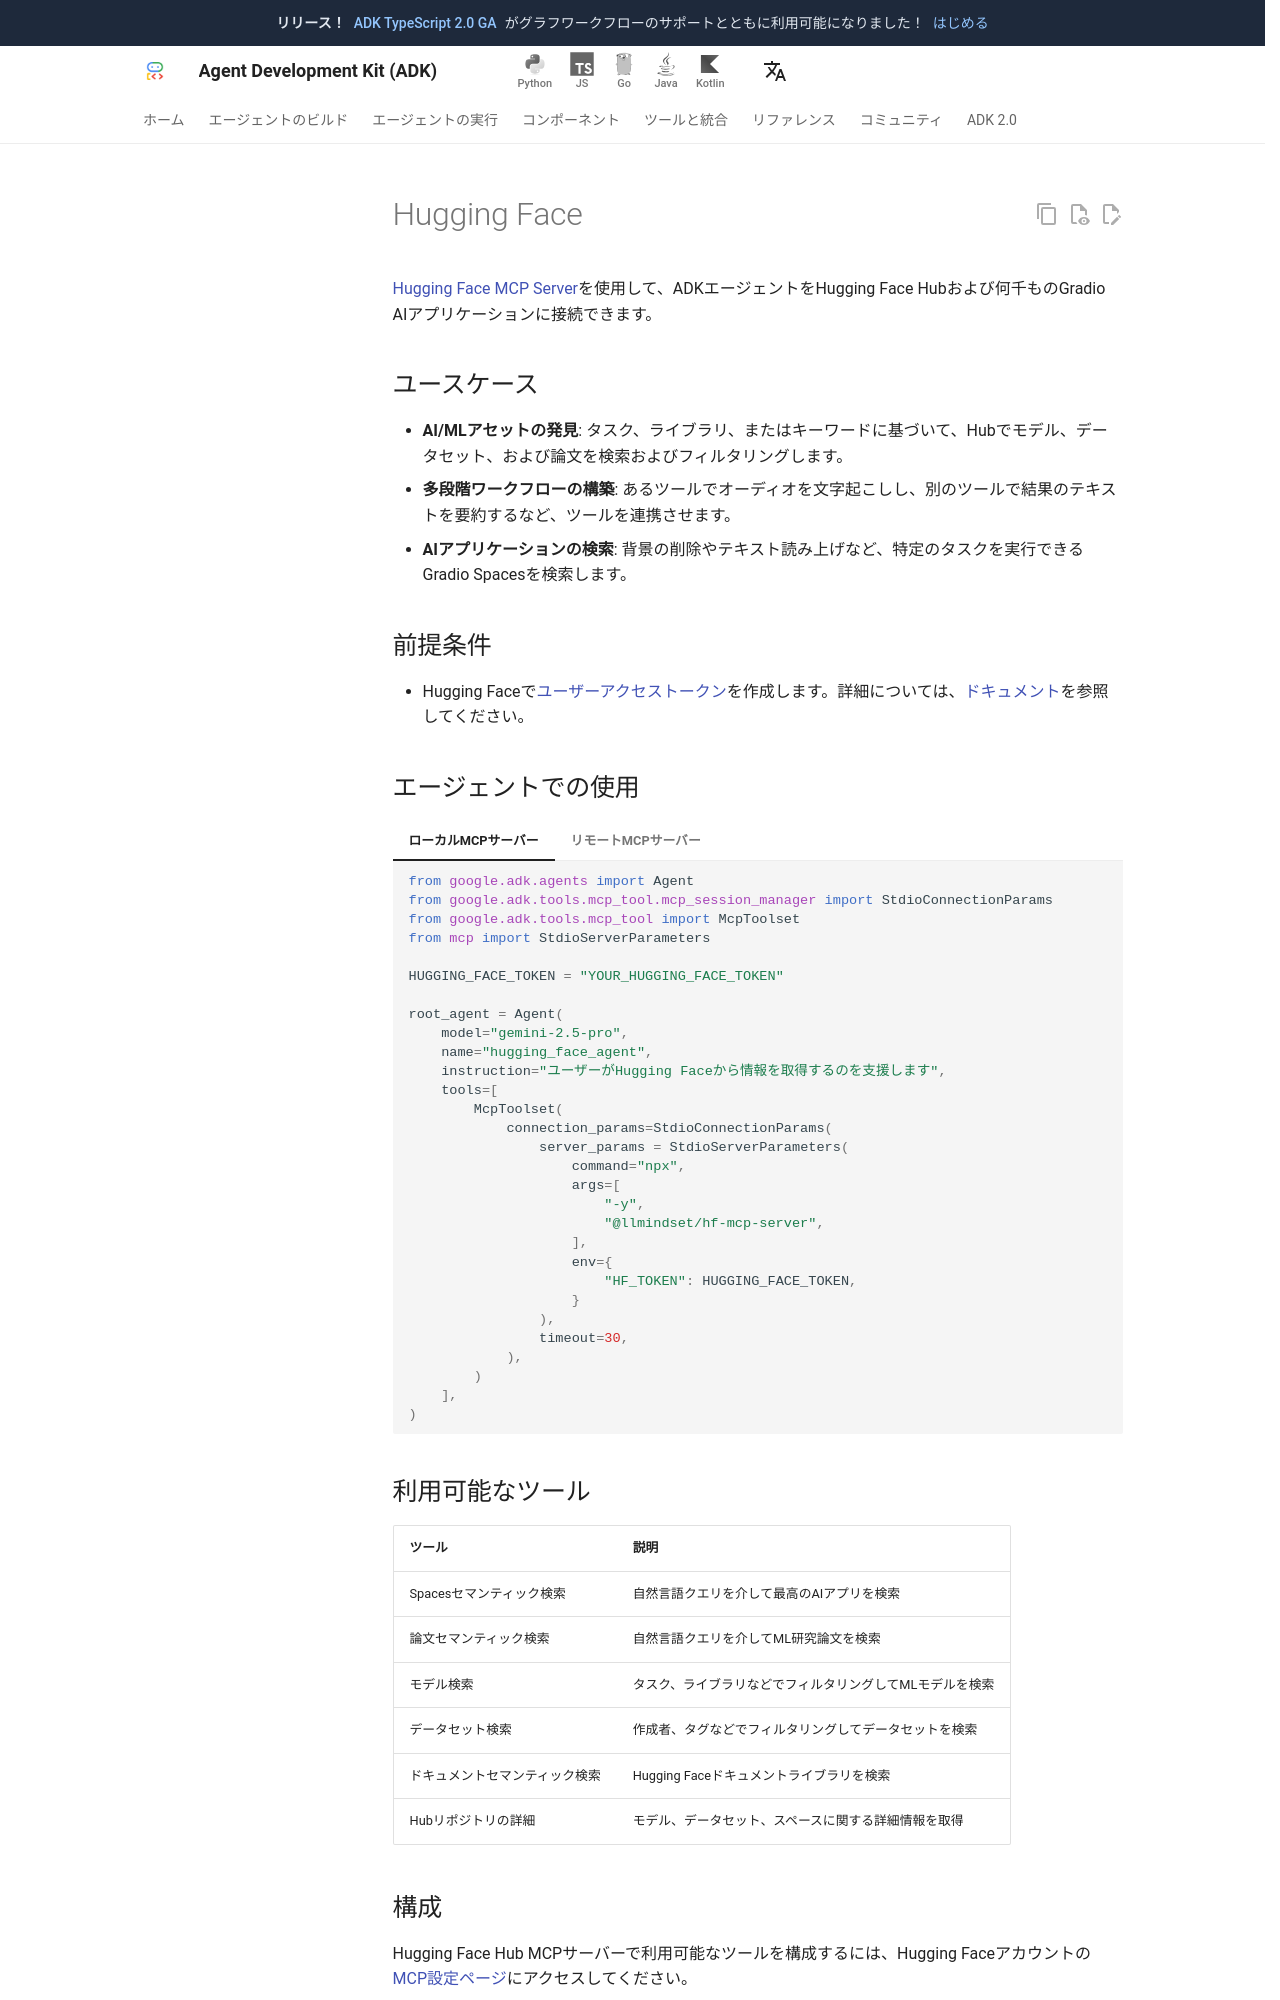

repository: adk-labs/adk-docs · page: ja/tools/third-party/hugging-face/index.html · generator: mkdocs

---
hide:
  - toc
---
# Hugging Face

[Hugging Face MCP Server](https://github.com/huggingface/hf-mcp-server)を使用して、ADKエージェントをHugging Face Hubおよび何千ものGradio AIアプリケーションに接続できます。

## ユースケース

- **AI/MLアセットの発見**: タスク、ライブラリ、またはキーワードに基づいて、Hubでモデル、データセット、および論文を検索およびフィルタリングします。
- **多段階ワークフローの構築**: あるツールでオーディオを文字起こしし、別のツールで結果のテキストを要約するなど、ツールを連携させます。
- **AIアプリケーションの検索**: 背景の削除やテキスト読み上げなど、特定のタスクを実行できるGradio Spacesを検索します。

## 前提条件

- Hugging Faceで[ユーザーアクセストークン](https://huggingface.co/settings/tokens)を作成します。詳細については、[ドキュメント](https://huggingface.co/docs/hub/en/security-tokens)を参照してください。

## エージェントでの使用

=== "ローカルMCPサーバー"

    ```python
    from google.adk.agents import Agent
    from google.adk.tools.mcp_tool.mcp_session_manager import StdioConnectionParams
    from google.adk.tools.mcp_tool import McpToolset
    from mcp import StdioServerParameters

    HUGGING_FACE_TOKEN = "YOUR_HUGGING_FACE_TOKEN"

    root_agent = Agent(
        model="gemini-2.5-pro",
        name="hugging_face_agent",
        instruction="ユーザーがHugging Faceから情報を取得するのを支援します",
        tools=[
            McpToolset(
                connection_params=StdioConnectionParams(
                    server_params = StdioServerParameters(
                        command="npx",
                        args=[
                            "-y",
                            "@llmindset/hf-mcp-server",
                        ],
                        env={
                            "HF_TOKEN": HUGGING_FACE_TOKEN,
                        }
                    ),
                    timeout=30,
                ),
            )
        ],
    )
    ```

=== "リモートMCPサーバー"

    ```python
    from google.adk.agents import Agent
    from google.adk.tools.mcp_tool.mcp_session_manager import StreamableHTTPServerParams
    from google.adk.tools.mcp_tool import McpToolset

    HUGGING_FACE_TOKEN = "YOUR_HUGGING_FACE_TOKEN"

    root_agent = Agent(
        model="gemini-2.5-pro",
        name="hugging_face_agent",
        instruction="""ユーザーがHugging Faceから情報を取得するのを支援します""",
        tools=[
            McpToolset(
                connection_params=StreamableHTTPServerParams(
                    url="https://huggingface.co/mcp",
                    headers={
                        "Authorization": f"Bearer {HUGGING_FACE_TOKEN}",
                    },
                ),
            )
        ],
    )
    ```

## 利用可能なツール

ツール | 説明
---- | -----------
Spacesセマンティック検索 | 自然言語クエリを介して最高のAIアプリを検索
論文セマンティック検索 | 自然言語クエリを介してML研究論文を検索
モデル検索 | タスク、ライブラリなどでフィルタリングしてMLモデルを検索
データセット検索 | 作成者、タグなどでフィルタリングしてデータセットを検索
ドキュメントセマンティック検索 | Hugging Faceドキュメントライブラリを検索
Hubリポジトリの詳細 | モデル、データセット、スペースに関する詳細情報を取得
